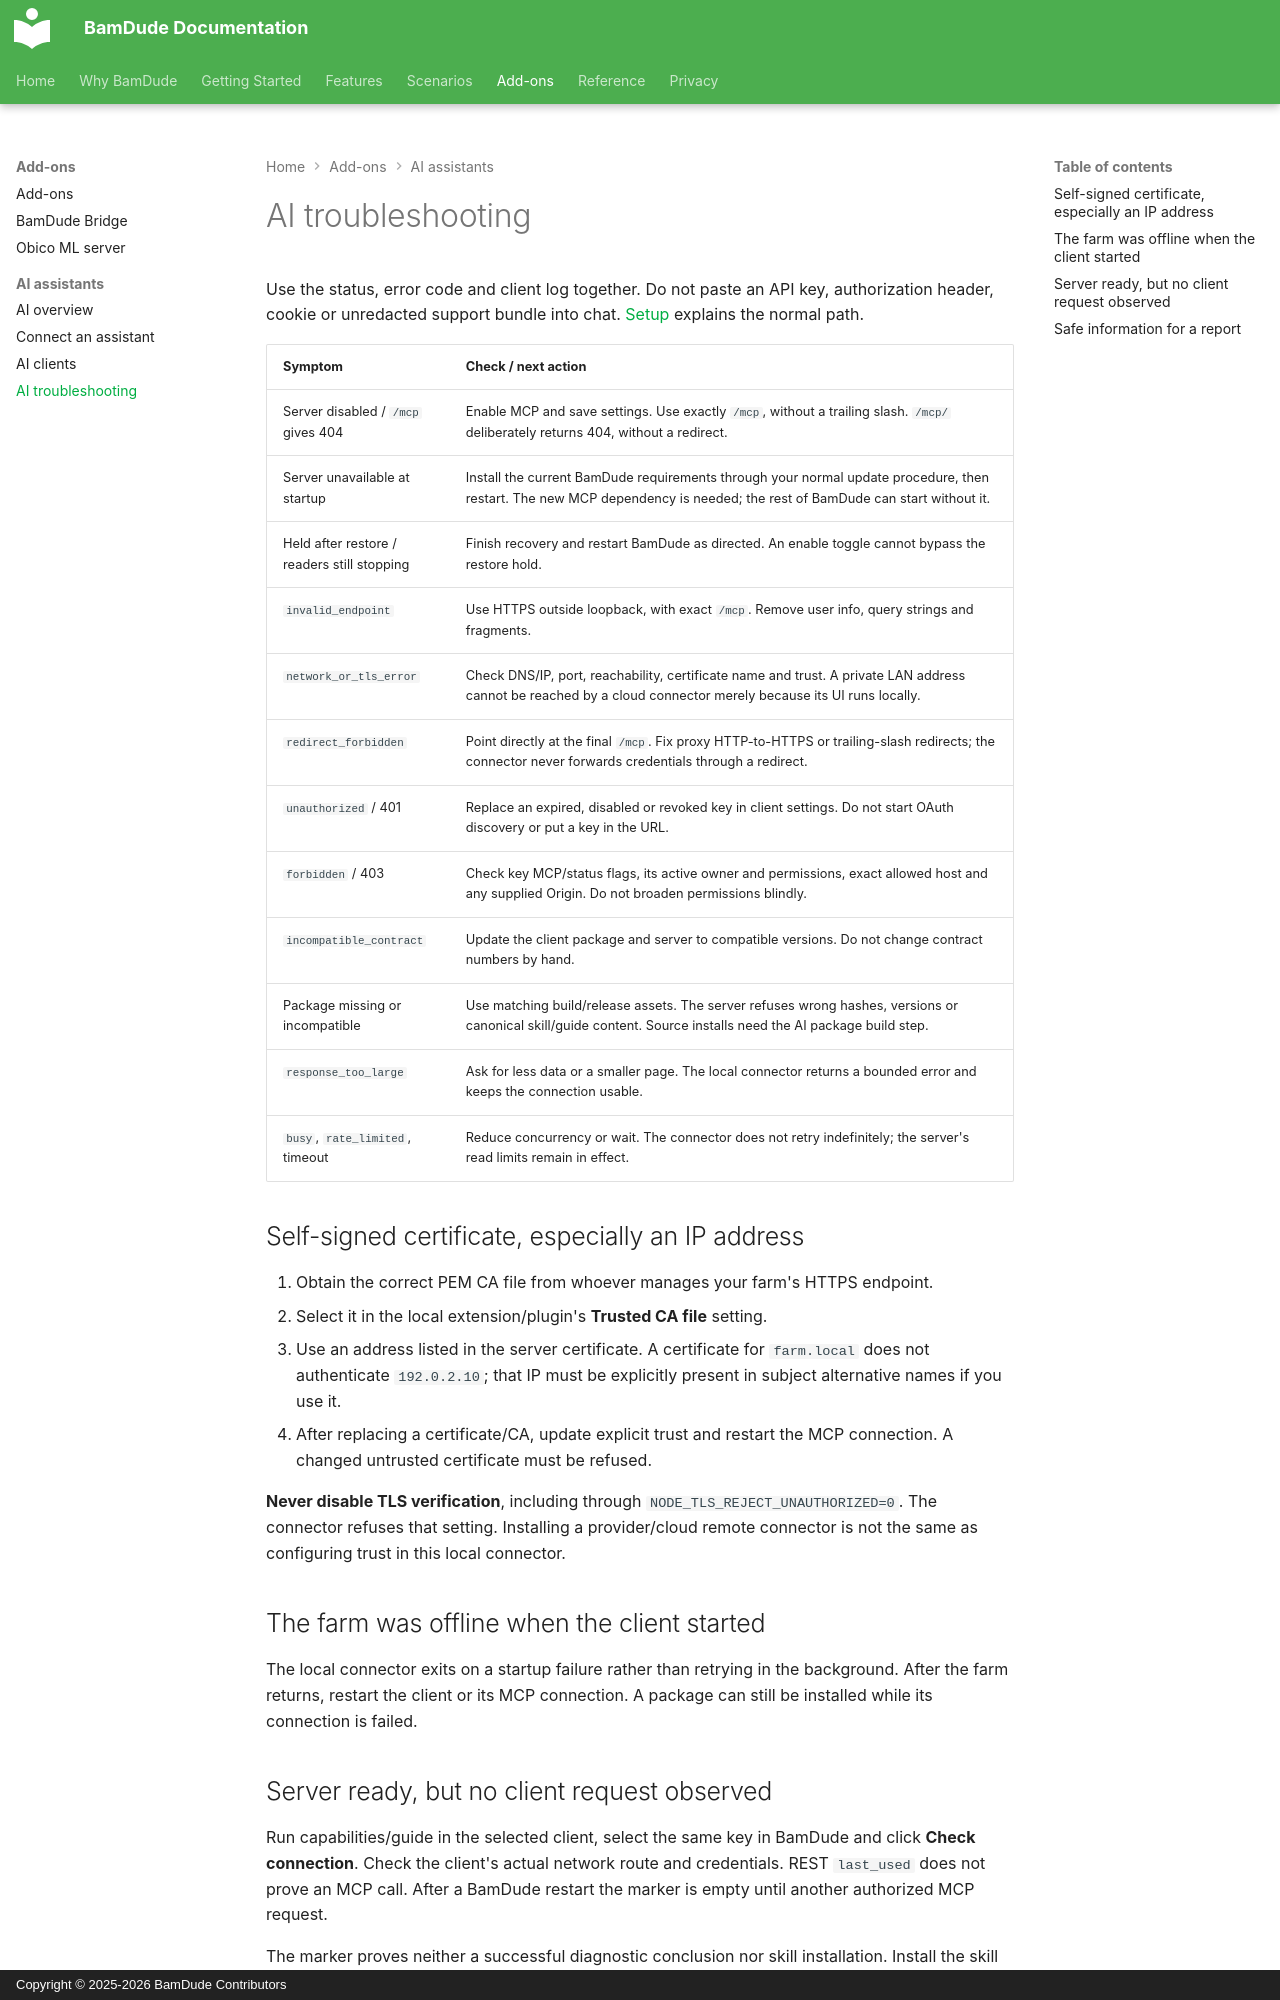

repository: kainpl/docs.bamdude.top · page: addons/ai-assistants/troubleshooting/index.html · generator: mkdocs · copyright: Copyright © 2025-2026 BamDude Contributors

---
title: AI troubleshooting
description: Resolve MCP setup failures without bypassing credentials or certificate verification
---

# AI troubleshooting

Use the status, error code and client log together. Do not paste an API key, authorization header, cookie or unredacted support bundle into chat. [Setup](setup.md) explains the normal path.

| Symptom | Check / next action |
|---|---|
| Server disabled / `/mcp` gives 404 | Enable MCP and save settings. Use exactly `/mcp`, without a trailing slash. `/mcp/` deliberately returns 404, without a redirect. |
| Server unavailable at startup | Install the current BamDude requirements through your normal update procedure, then restart. The new MCP dependency is needed; the rest of BamDude can start without it. |
| Held after restore / readers still stopping | Finish recovery and restart BamDude as directed. An enable toggle cannot bypass the restore hold. |
| `invalid_endpoint` | Use HTTPS outside loopback, with exact `/mcp`. Remove user info, query strings and fragments. |
| `network_or_tls_error` | Check DNS/IP, port, reachability, certificate name and trust. A private LAN address cannot be reached by a cloud connector merely because its UI runs locally. |
| `redirect_forbidden` | Point directly at the final `/mcp`. Fix proxy HTTP-to-HTTPS or trailing-slash redirects; the connector never forwards credentials through a redirect. |
| `unauthorized` / 401 | Replace an expired, disabled or revoked key in client settings. Do not start OAuth discovery or put a key in the URL. |
| `forbidden` / 403 | Check key MCP/status flags, its active owner and permissions, exact allowed host and any supplied Origin. Do not broaden permissions blindly. |
| `incompatible_contract` | Update the client package and server to compatible versions. Do not change contract numbers by hand. |
| Package missing or incompatible | Use matching build/release assets. The server refuses wrong hashes, versions or canonical skill/guide content. Source installs need the AI package build step. |
| `response_too_large` | Ask for less data or a smaller page. The local connector returns a bounded error and keeps the connection usable. |
| `busy`, `rate_limited`, timeout | Reduce concurrency or wait. The connector does not retry indefinitely; the server's read limits remain in effect. |

## Self-signed certificate, especially an IP address

1. Obtain the correct PEM CA file from whoever manages your farm's HTTPS endpoint.
2. Select it in the local extension/plugin's **Trusted CA file** setting.
3. Use an address listed in the server certificate. A certificate for `farm.local` does not authenticate `192.0.2.10`; that IP must be explicitly present in subject alternative names if you use it.
4. After replacing a certificate/CA, update explicit trust and restart the MCP connection. A changed untrusted certificate must be refused.

**Never disable TLS verification**, including through `NODE_TLS_REJECT_UNAUTHORIZED=0`. The connector refuses that setting. Installing a provider/cloud remote connector is not the same as configuring trust in this local connector.

## The farm was offline when the client started

The local connector exits on a startup failure rather than retrying in the background. After the farm returns, restart the client or its MCP connection. A package can still be installed while its connection is failed.
